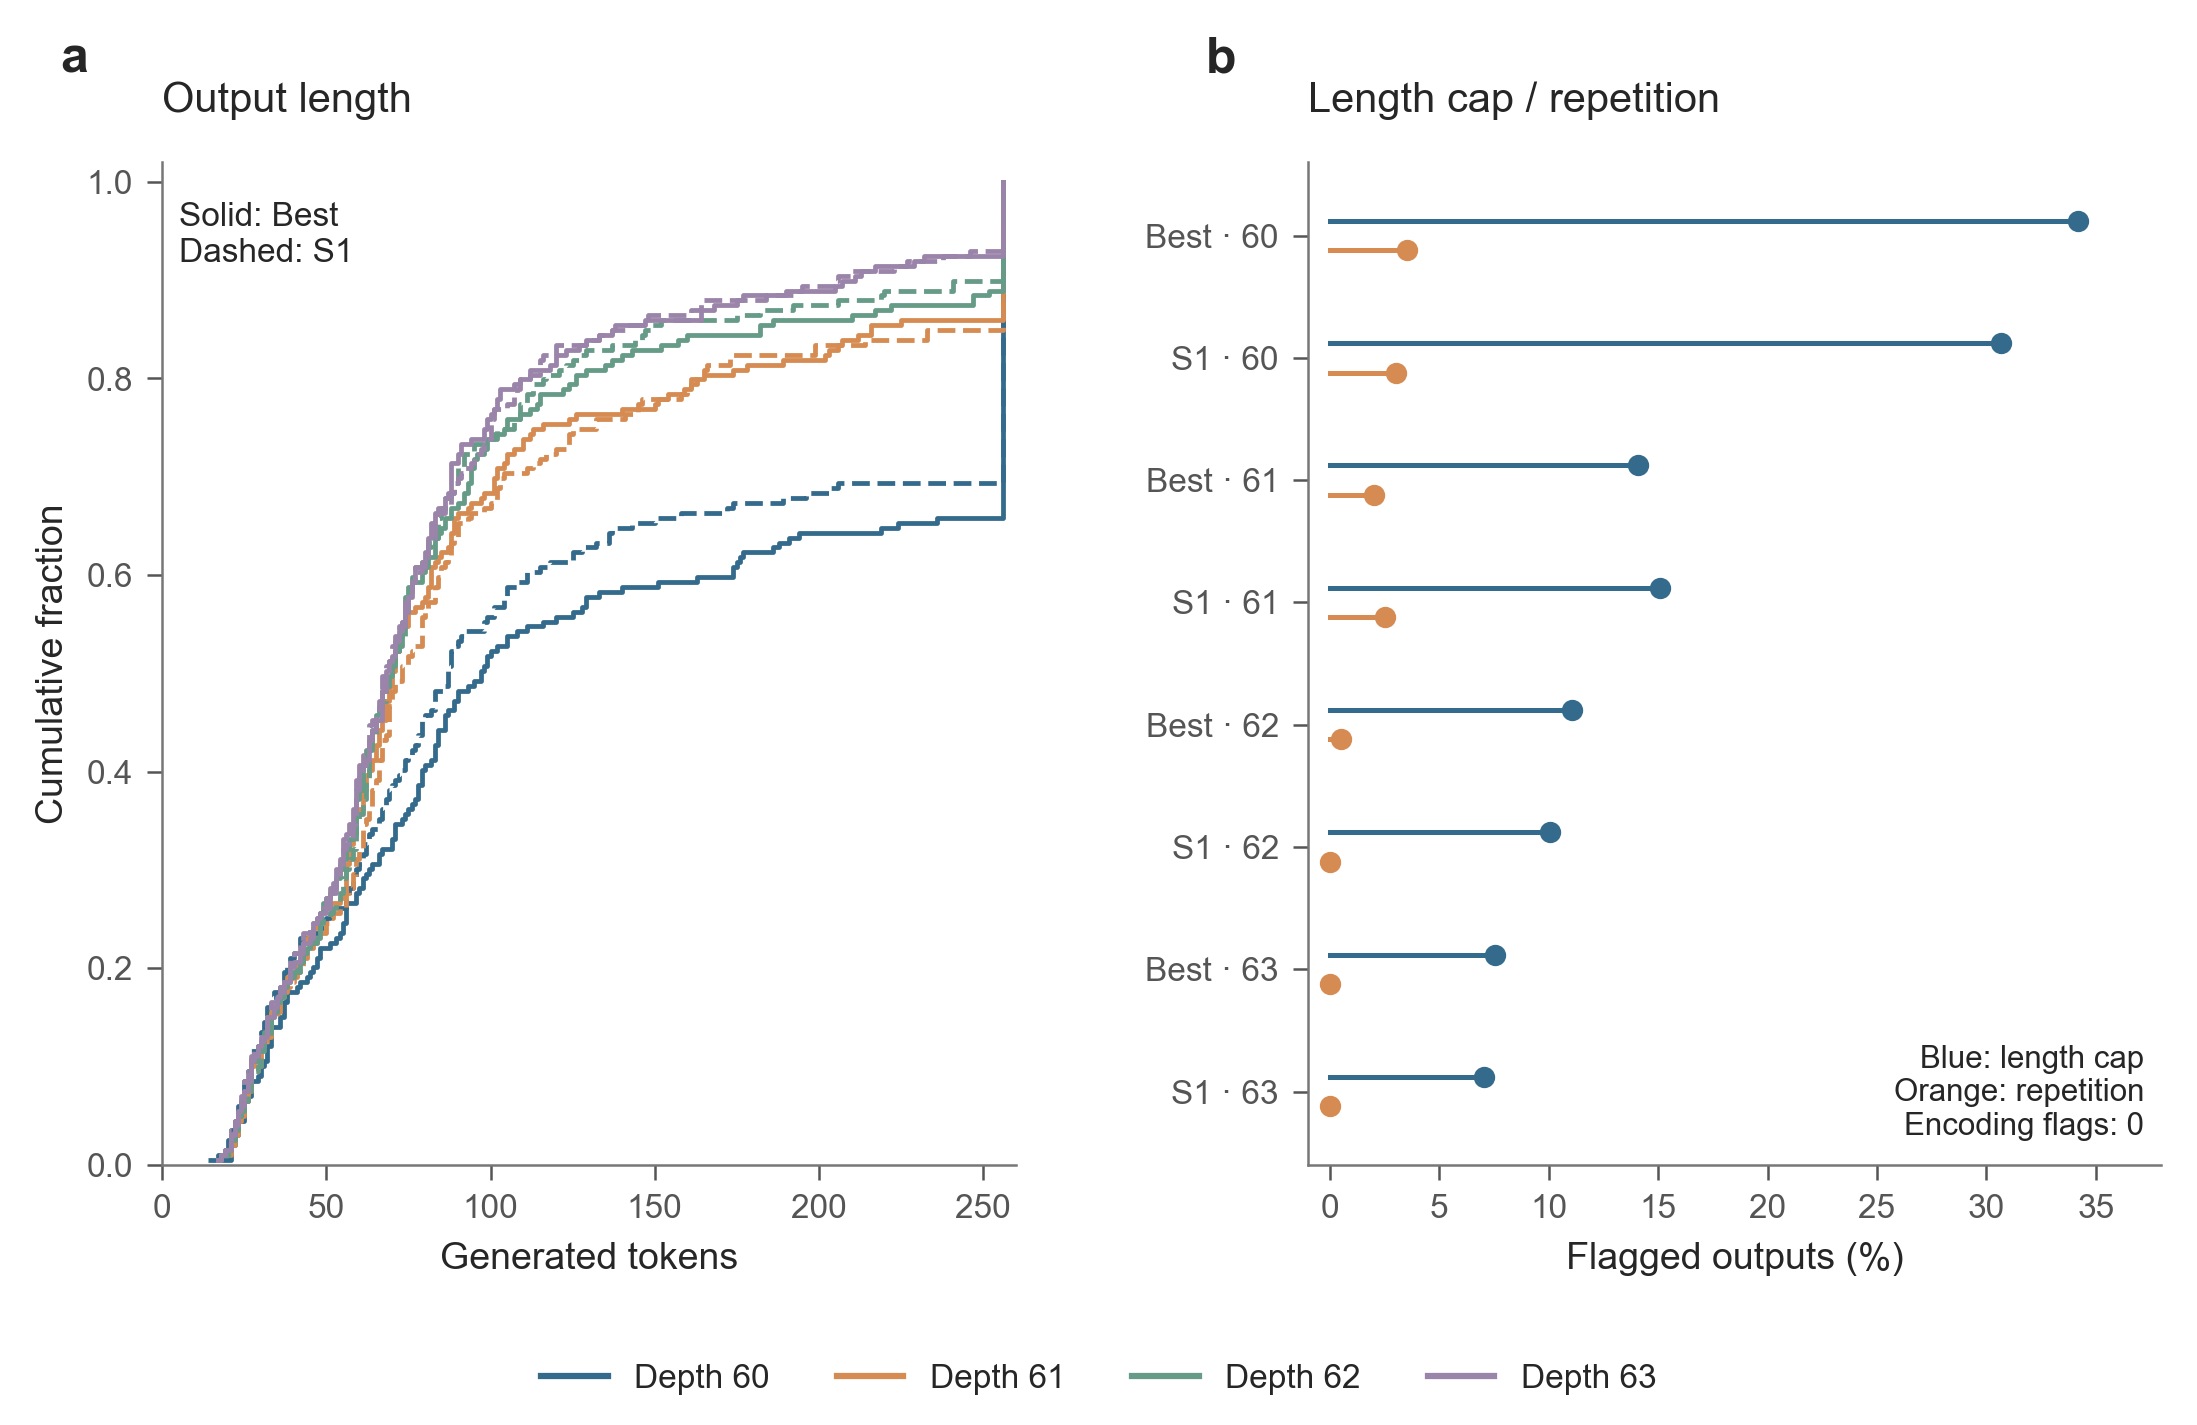

Values plotted in this chart, from the file beside it:
configuration, token_limit, repetition, encoding_flags, n
best_s60, 68, 7, 0, 199
best_s61, 28, 4, 0, 199
best_s62, 22, 1, 0, 199
best_s63, 15, 0, 0, 199
requested_s60, 61, 6, 0, 199
requested_s61, 30, 5, 0, 199
requested_s62, 20, 0, 0, 199
requested_s63, 14, 0, 0, 199
